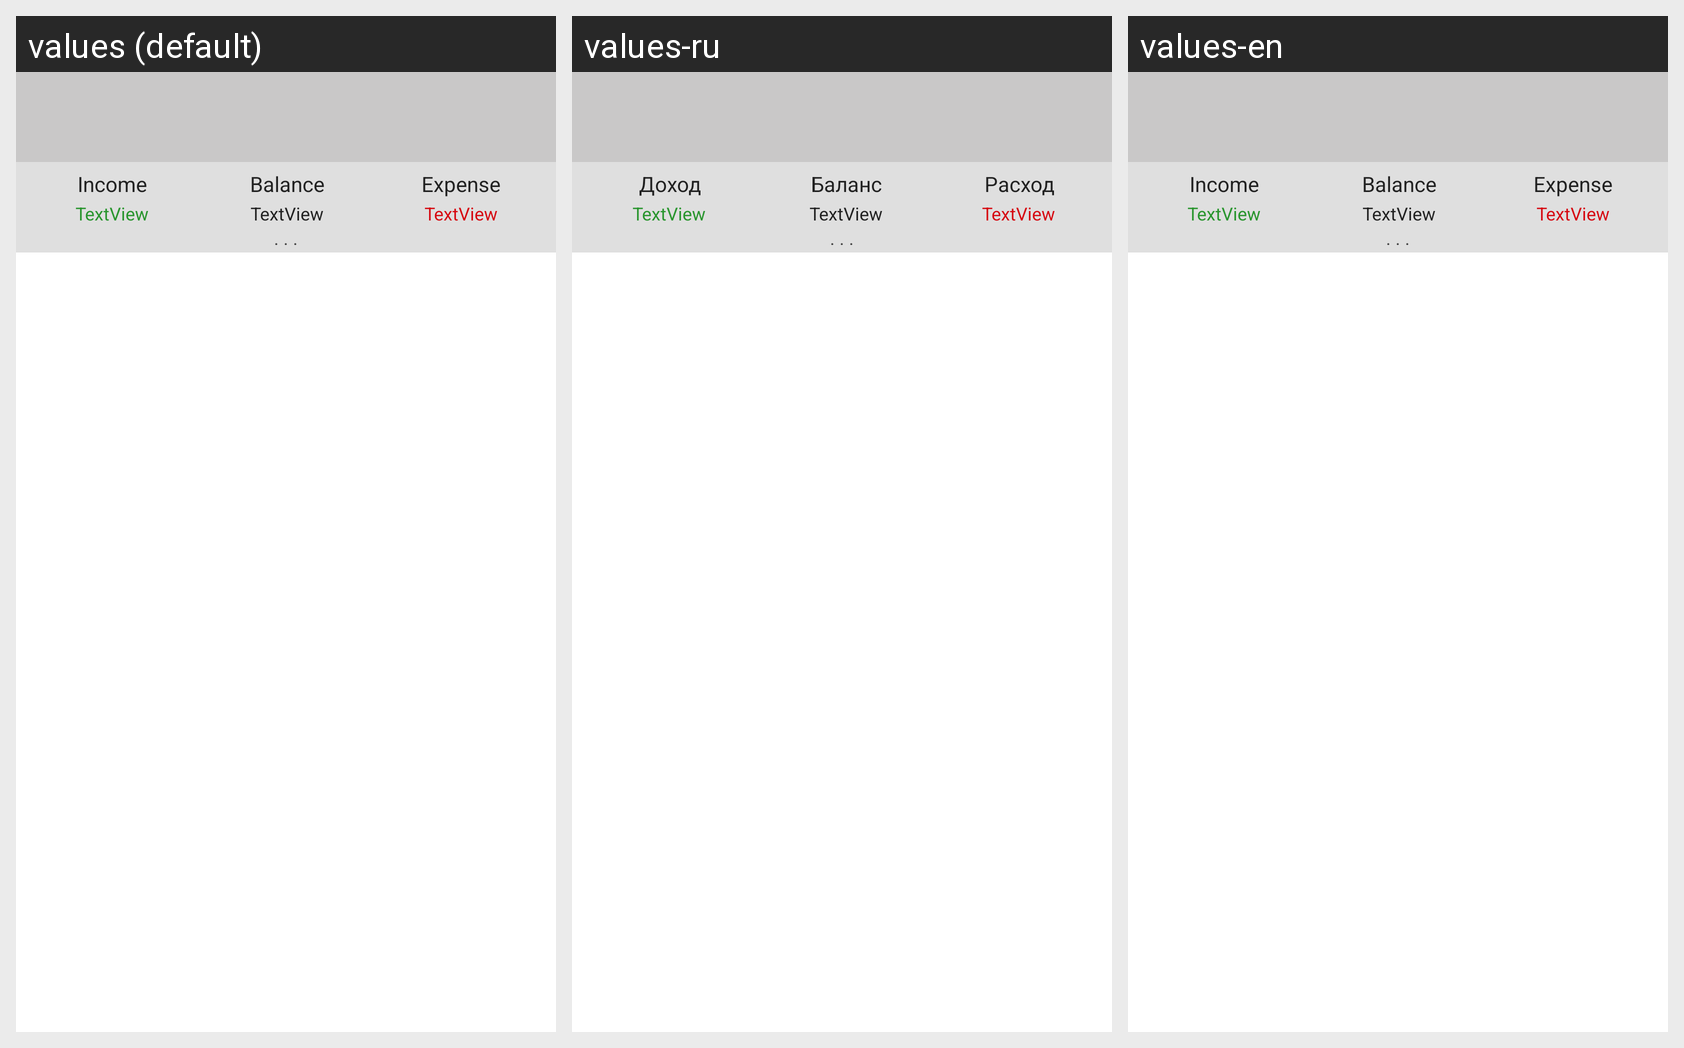

Strings drawn on this Android screen and how each of the app's shown locales translates them:
Android screen res/layout/pocket_accounter.xml rendered under 3 locales, left to right: values (default), values-ru, values-en. Device: Nexus 5 (rendered at 1080×1920; each locale shown at half size, 540×960, under a caption strip naming it); theme AppTheme.
Strings drawn on this screen, with the default value and each locale's value (text and hints the layout hard-codes, and strings that could not be matched under every locale, appear in the picture but are not listed):

income
  values: Income
  values-ru: Доход
  values-en: Income

balanse
  values: Balance
  values-ru: Баланс
  values-en: Balance

expanse
  values: Expense
  values-ru: Расход
  values-en: Expense
